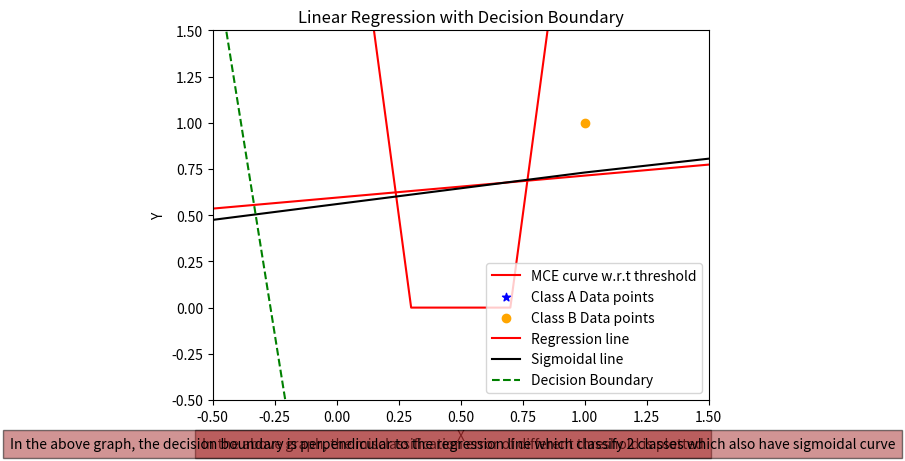

The matplotlib source for this figure:
# Import necessary modules or libraries
import numpy as np
import matplotlib.pyplot as plt

# Function to convert 'B' and 'G' labels to indicator variables (1 for 'B', 0 for 'G')
def indicator(Y):
    ind=[]
    for i in Y:
        if i=="B":
            ind.append(1)
        else:
            ind.append(0)
    return ind

# Function to classify a value based on a threshold
def discriminant(x, threshold):
    if x < threshold:
        return "G"
    else:
        return "B"
    
# Function to fit a linear regression model
def fit_linear_regression(a, Y):
    # Adding constant term for matrix manipulation
    X=[[1]*len(a)]
    X.append(a)
    X=np.array(X)
    X=np.transpose(X)
    
    # Computing betas using closed-form solution
    betas=np.matmul(np.linalg.inv(np.matmul(np.transpose(X),X)),np.matmul(np.transpose(X),Y))
    b0=betas[0]
    b1=betas[1]
    return b1, b0

#Function to plot the threshold vs MCE
def threshVsMce(X,slope,intercept):
    thresh=[]
    x=[]
    mce=[]
    for i in np.arange(min(X),max(X),0.1):
        thresh.append(i)
        x.append((i-intercept)/slope)
    for i in x:
        count=0
        if i < 0:
            for j in X[:4]:
                if j>i:
                    count+=1
            mce.append(count)
        else:
            for j in X[4:]:
                if j < i:
                    count+=1
            mce.append(count)

    # plotting threshold vs mce
    plt.plot(thresh,mce, color='red', label='MCE curve w.r.t threshold')
    plt.xlabel('Threshold')
    plt.ylabel('MCE')
    plt.xlim(-0.5,1.5)
    plt.title('Threshold vs MCE')
    plt.figtext(0.5, 0.01, "In the above graph, the misclassification error of different threshold is plotted", ha="center", fontsize=10, bbox={"facecolor":"brown", "alpha":0.5, "pad":5})
    plt.legend()
    plt.show()

# Function to calculate the value of sigmoid and y for a given x using the regression line equation
def calculate_value(x_new):
    a=1/(1+(np.e**(-x_new)))
    return [a,slope * x_new + intercept]

# Input data

X = np.array([-6,-5,-4,-3,1,2,3,4,5])
Y = np.array(['G','G','G','G','B','B','B','B','B'])

# Convert labels to indicator variables
Indicator = indicator(Y)

# Calculate threshold for classification
threshold = np.mean(Indicator)

# Convert labels to indicator variables
Indicator = indicator(Y)

# Fit linear regression model
slope, intercept = fit_linear_regression(X, Indicator)

# call the function
threshVsMce(X,slope,intercept)

# Calculate value of y for a new data point
x_new = 8
regressValue = calculate_value(x_new)[1]

# Classify the new data point
clas = discriminant(regressValue, threshold)

# Print classification result
print("The class of given data point", x_new, "is", clas)
print("Slope (b1):", slope)
print("Intercept (b0):", intercept)

# Calculate the midpoint of the regression line
midpoint_x = np.mean(X)
midpoint_y = calculate_value(midpoint_x)[1]

# Define slope of perpendicular line (negative reciprocal of the slope of regression line)
perpendicular_slope = -1 / slope

# Define equation of perpendicular line: y - y1 = m * (x - x1)
# Where (x1, y1) is the midpoint of the regression line
def perpendicular_line_equation(x):
    return perpendicular_slope * (x - midpoint_x) + midpoint_y
print(X,calculate_value(X)[0])
# Plotting
plt.scatter(X[:4], Indicator[:4], color='blue', marker="*", label='Class A Data points')
plt.scatter(X[4:], Indicator[4:], color='orange', marker="o", label='Class B Data points')

# Plot regression line
plt.plot(X, calculate_value(X)[1], color='red', label='Regression line')
plt.plot(X, calculate_value(X)[0], color='k', label='Sigmoidal line')

# Plot perpendicular line
plt.plot(X, perpendicular_line_equation(X), linestyle='--', color='green', label='Decision Boundary')

plt.xlabel('X')
plt.ylabel('Y')
plt.ylim(-0.5,1.5)
plt.title('Linear Regression with Decision Boundary')
plt.figtext(0.5, 0.01, "In the above graph, the decision boundary is perpendicular to the regression line which classify 2 classes which also have sigmoidal curve", ha="center", fontsize=10, bbox={"facecolor":"brown", "alpha":0.5, "pad":5})
plt.legend()
plt.show()
